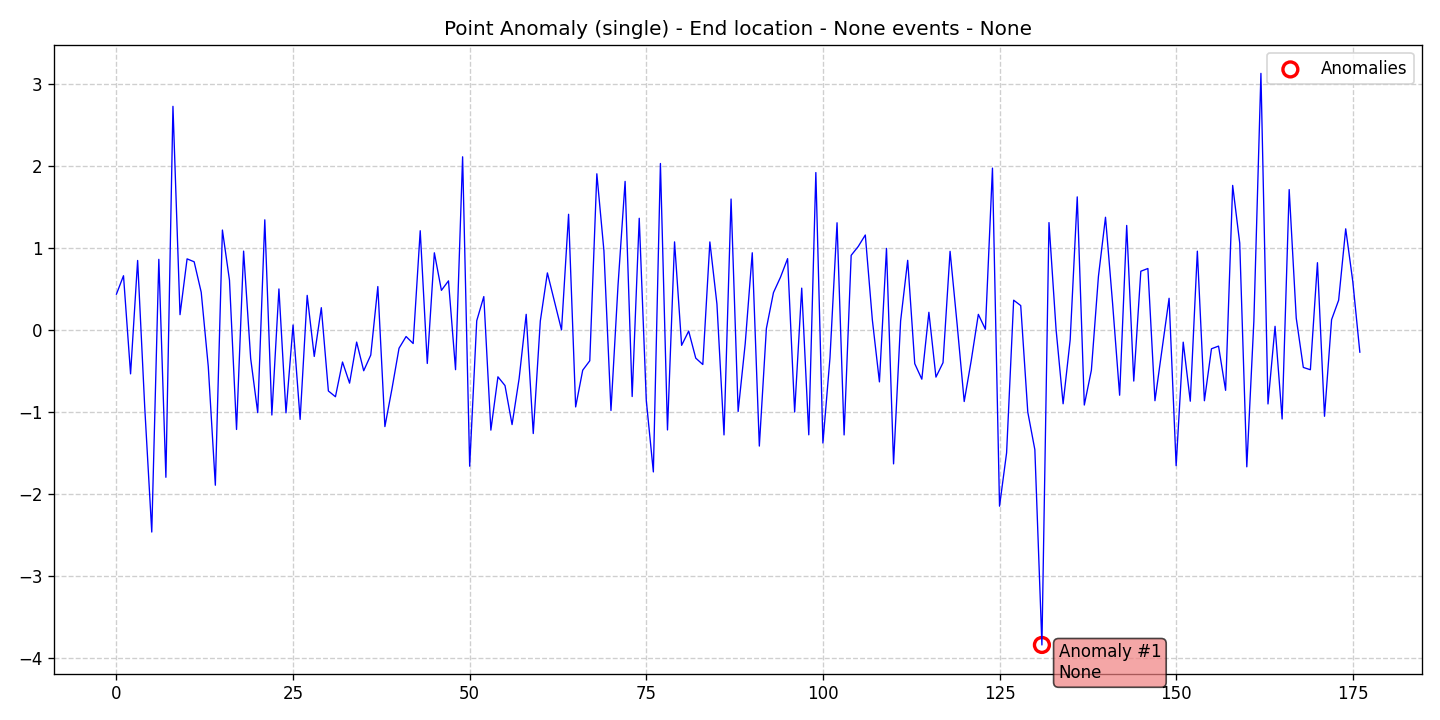

Data behind this chart, as committed beside it:
data, stationary, det_lin_up, det_lin_down, det_quad, det_cubic, det_exp, det_damped, stoc_trend, volatility, single_seas, multiple_seas, point_anom_single, point_anom_multi, collect_anom, context_anom, mean_shift, var_shift, trend_shift, date, is_break, is_anomaly, is_multi, location_beginning
0.4392, 0, 0, 0, 0, 0, 0, 0, 0, 0, 0, 0, 1, 0, 0, 0, 0, 0, 0, 2020-01-01, 0, 0, 0, 0
0.6637, 0, 0, 0, 0, 0, 0, 0, 0, 0, 0, 0, 1, 0, 0, 0, 0, 0, 0, 2020-01-02, 0, 0, 0, 0
-0.5324, 0, 0, 0, 0, 0, 0, 0, 0, 0, 0, 0, 1, 0, 0, 0, 0, 0, 0, 2020-01-03, 0, 0, 0, 0
0.8497, 0, 0, 0, 0, 0, 0, 0, 0, 0, 0, 0, 1, 0, 0, 0, 0, 0, 0, 2020-01-04, 0, 0, 0, 0
-0.931, 0, 0, 0, 0, 0, 0, 0, 0, 0, 0, 0, 1, 0, 0, 0, 0, 0, 0, 2020-01-05, 0, 0, 0, 0
-2.46, 0, 0, 0, 0, 0, 0, 0, 0, 0, 0, 0, 1, 0, 0, 0, 0, 0, 0, 2020-01-06, 0, 0, 0, 0
0.8635, 0, 0, 0, 0, 0, 0, 0, 0, 0, 0, 0, 1, 0, 0, 0, 0, 0, 0, 2020-01-07, 0, 0, 0, 0
-1.793, 0, 0, 0, 0, 0, 0, 0, 0, 0, 0, 0, 1, 0, 0, 0, 0, 0, 0, 2020-01-08, 0, 0, 0, 0
2.728, 0, 0, 0, 0, 0, 0, 0, 0, 0, 0, 0, 1, 0, 0, 0, 0, 0, 0, 2020-01-09, 0, 0, 0, 0
0.189, 0, 0, 0, 0, 0, 0, 0, 0, 0, 0, 0, 1, 0, 0, 0, 0, 0, 0, 2020-01-10, 0, 0, 0, 0
0.8692, 0, 0, 0, 0, 0, 0, 0, 0, 0, 0, 0, 1, 0, 0, 0, 0, 0, 0, 2020-01-11, 0, 0, 0, 0
0.8336, 0, 0, 0, 0, 0, 0, 0, 0, 0, 0, 0, 1, 0, 0, 0, 0, 0, 0, 2020-01-12, 0, 0, 0, 0
0.4622, 0, 0, 0, 0, 0, 0, 0, 0, 0, 0, 0, 1, 0, 0, 0, 0, 0, 0, 2020-01-13, 0, 0, 0, 0
-0.4433, 0, 0, 0, 0, 0, 0, 0, 0, 0, 0, 0, 1, 0, 0, 0, 0, 0, 0, 2020-01-14, 0, 0, 0, 0
-1.89, 0, 0, 0, 0, 0, 0, 0, 0, 0, 0, 0, 1, 0, 0, 0, 0, 0, 0, 2020-01-15, 0, 0, 0, 0
1.221, 0, 0, 0, 0, 0, 0, 0, 0, 0, 0, 0, 1, 0, 0, 0, 0, 0, 0, 2020-01-16, 0, 0, 0, 0
0.6095, 0, 0, 0, 0, 0, 0, 0, 0, 0, 0, 0, 1, 0, 0, 0, 0, 0, 0, 2020-01-17, 0, 0, 0, 0
-1.21, 0, 0, 0, 0, 0, 0, 0, 0, 0, 0, 0, 1, 0, 0, 0, 0, 0, 0, 2020-01-18, 0, 0, 0, 0
0.9636, 0, 0, 0, 0, 0, 0, 0, 0, 0, 0, 0, 1, 0, 0, 0, 0, 0, 0, 2020-01-19, 0, 0, 0, 0
-0.3451, 0, 0, 0, 0, 0, 0, 0, 0, 0, 0, 0, 1, 0, 0, 0, 0, 0, 0, 2020-01-20, 0, 0, 0, 0
-1.005, 0, 0, 0, 0, 0, 0, 0, 0, 0, 0, 0, 1, 0, 0, 0, 0, 0, 0, 2020-01-21, 0, 0, 0, 0
1.345, 0, 0, 0, 0, 0, 0, 0, 0, 0, 0, 0, 1, 0, 0, 0, 0, 0, 0, 2020-01-22, 0, 0, 0, 0
-1.034, 0, 0, 0, 0, 0, 0, 0, 0, 0, 0, 0, 1, 0, 0, 0, 0, 0, 0, 2020-01-23, 0, 0, 0, 0
0.5025, 0, 0, 0, 0, 0, 0, 0, 0, 0, 0, 0, 1, 0, 0, 0, 0, 0, 0, 2020-01-24, 0, 0, 0, 0
-1.007, 0, 0, 0, 0, 0, 0, 0, 0, 0, 0, 0, 1, 0, 0, 0, 0, 0, 0, 2020-01-25, 0, 0, 0, 0
0.06342, 0, 0, 0, 0, 0, 0, 0, 0, 0, 0, 0, 1, 0, 0, 0, 0, 0, 0, 2020-01-26, 0, 0, 0, 0
-1.088, 0, 0, 0, 0, 0, 0, 0, 0, 0, 0, 0, 1, 0, 0, 0, 0, 0, 0, 2020-01-27, 0, 0, 0, 0
0.4242, 0, 0, 0, 0, 0, 0, 0, 0, 0, 0, 0, 1, 0, 0, 0, 0, 0, 0, 2020-01-28, 0, 0, 0, 0
-0.3201, 0, 0, 0, 0, 0, 0, 0, 0, 0, 0, 0, 1, 0, 0, 0, 0, 0, 0, 2020-01-29, 0, 0, 0, 0
0.2742, 0, 0, 0, 0, 0, 0, 0, 0, 0, 0, 0, 1, 0, 0, 0, 0, 0, 0, 2020-01-30, 0, 0, 0, 0
-0.7407, 0, 0, 0, 0, 0, 0, 0, 0, 0, 0, 0, 1, 0, 0, 0, 0, 0, 0, 2020-01-31, 0, 0, 0, 0
-0.8112, 0, 0, 0, 0, 0, 0, 0, 0, 0, 0, 0, 1, 0, 0, 0, 0, 0, 0, 2020-02-01, 0, 0, 0, 0
-0.3879, 0, 0, 0, 0, 0, 0, 0, 0, 0, 0, 0, 1, 0, 0, 0, 0, 0, 0, 2020-02-02, 0, 0, 0, 0
-0.6455, 0, 0, 0, 0, 0, 0, 0, 0, 0, 0, 0, 1, 0, 0, 0, 0, 0, 0, 2020-02-03, 0, 0, 0, 0
-0.145, 0, 0, 0, 0, 0, 0, 0, 0, 0, 0, 0, 1, 0, 0, 0, 0, 0, 0, 2020-02-04, 0, 0, 0, 0
-0.4946, 0, 0, 0, 0, 0, 0, 0, 0, 0, 0, 0, 1, 0, 0, 0, 0, 0, 0, 2020-02-05, 0, 0, 0, 0
-0.3033, 0, 0, 0, 0, 0, 0, 0, 0, 0, 0, 0, 1, 0, 0, 0, 0, 0, 0, 2020-02-06, 0, 0, 0, 0
0.5318, 0, 0, 0, 0, 0, 0, 0, 0, 0, 0, 0, 1, 0, 0, 0, 0, 0, 0, 2020-02-07, 0, 0, 0, 0
-1.175, 0, 0, 0, 0, 0, 0, 0, 0, 0, 0, 0, 1, 0, 0, 0, 0, 0, 0, 2020-02-08, 0, 0, 0, 0
-0.7145, 0, 0, 0, 0, 0, 0, 0, 0, 0, 0, 0, 1, 0, 0, 0, 0, 0, 0, 2020-02-09, 0, 0, 0, 0
-0.2203, 0, 0, 0, 0, 0, 0, 0, 0, 0, 0, 0, 1, 0, 0, 0, 0, 0, 0, 2020-02-10, 0, 0, 0, 0
-0.0773, 0, 0, 0, 0, 0, 0, 0, 0, 0, 0, 0, 1, 0, 0, 0, 0, 0, 0, 2020-02-11, 0, 0, 0, 0
-0.1623, 0, 0, 0, 0, 0, 0, 0, 0, 0, 0, 0, 1, 0, 0, 0, 0, 0, 0, 2020-02-12, 0, 0, 0, 0
1.212, 0, 0, 0, 0, 0, 0, 0, 0, 0, 0, 0, 1, 0, 0, 0, 0, 0, 0, 2020-02-13, 0, 0, 0, 0
-0.4055, 0, 0, 0, 0, 0, 0, 0, 0, 0, 0, 0, 1, 0, 0, 0, 0, 0, 0, 2020-02-14, 0, 0, 0, 0
0.9431, 0, 0, 0, 0, 0, 0, 0, 0, 0, 0, 0, 1, 0, 0, 0, 0, 0, 0, 2020-02-15, 0, 0, 0, 0
0.4857, 0, 0, 0, 0, 0, 0, 0, 0, 0, 0, 0, 1, 0, 0, 0, 0, 0, 0, 2020-02-16, 0, 0, 0, 0
0.6011, 0, 0, 0, 0, 0, 0, 0, 0, 0, 0, 0, 1, 0, 0, 0, 0, 0, 0, 2020-02-17, 0, 0, 0, 0
-0.4814, 0, 0, 0, 0, 0, 0, 0, 0, 0, 0, 0, 1, 0, 0, 0, 0, 0, 0, 2020-02-18, 0, 0, 0, 0
2.113, 0, 0, 0, 0, 0, 0, 0, 0, 0, 0, 0, 1, 0, 0, 0, 0, 0, 0, 2020-02-19, 0, 0, 0, 0
-1.658, 0, 0, 0, 0, 0, 0, 0, 0, 0, 0, 0, 1, 0, 0, 0, 0, 0, 0, 2020-02-20, 0, 0, 0, 0
0.115, 0, 0, 0, 0, 0, 0, 0, 0, 0, 0, 0, 1, 0, 0, 0, 0, 0, 0, 2020-02-21, 0, 0, 0, 0
0.4096, 0, 0, 0, 0, 0, 0, 0, 0, 0, 0, 0, 1, 0, 0, 0, 0, 0, 0, 2020-02-22, 0, 0, 0, 0
-1.218, 0, 0, 0, 0, 0, 0, 0, 0, 0, 0, 0, 1, 0, 0, 0, 0, 0, 0, 2020-02-23, 0, 0, 0, 0
-0.5684, 0, 0, 0, 0, 0, 0, 0, 0, 0, 0, 0, 1, 0, 0, 0, 0, 0, 0, 2020-02-24, 0, 0, 0, 0
-0.6748, 0, 0, 0, 0, 0, 0, 0, 0, 0, 0, 0, 1, 0, 0, 0, 0, 0, 0, 2020-02-25, 0, 0, 0, 0
-1.151, 0, 0, 0, 0, 0, 0, 0, 0, 0, 0, 0, 1, 0, 0, 0, 0, 0, 0, 2020-02-26, 0, 0, 0, 0
-0.5896, 0, 0, 0, 0, 0, 0, 0, 0, 0, 0, 0, 1, 0, 0, 0, 0, 0, 0, 2020-02-27, 0, 0, 0, 0
0.1931, 0, 0, 0, 0, 0, 0, 0, 0, 0, 0, 0, 1, 0, 0, 0, 0, 0, 0, 2020-02-28, 0, 0, 0, 0
-1.26, 0, 0, 0, 0, 0, 0, 0, 0, 0, 0, 0, 1, 0, 0, 0, 0, 0, 0, 2020-02-29, 0, 0, 0, 0
... 117 more rows
